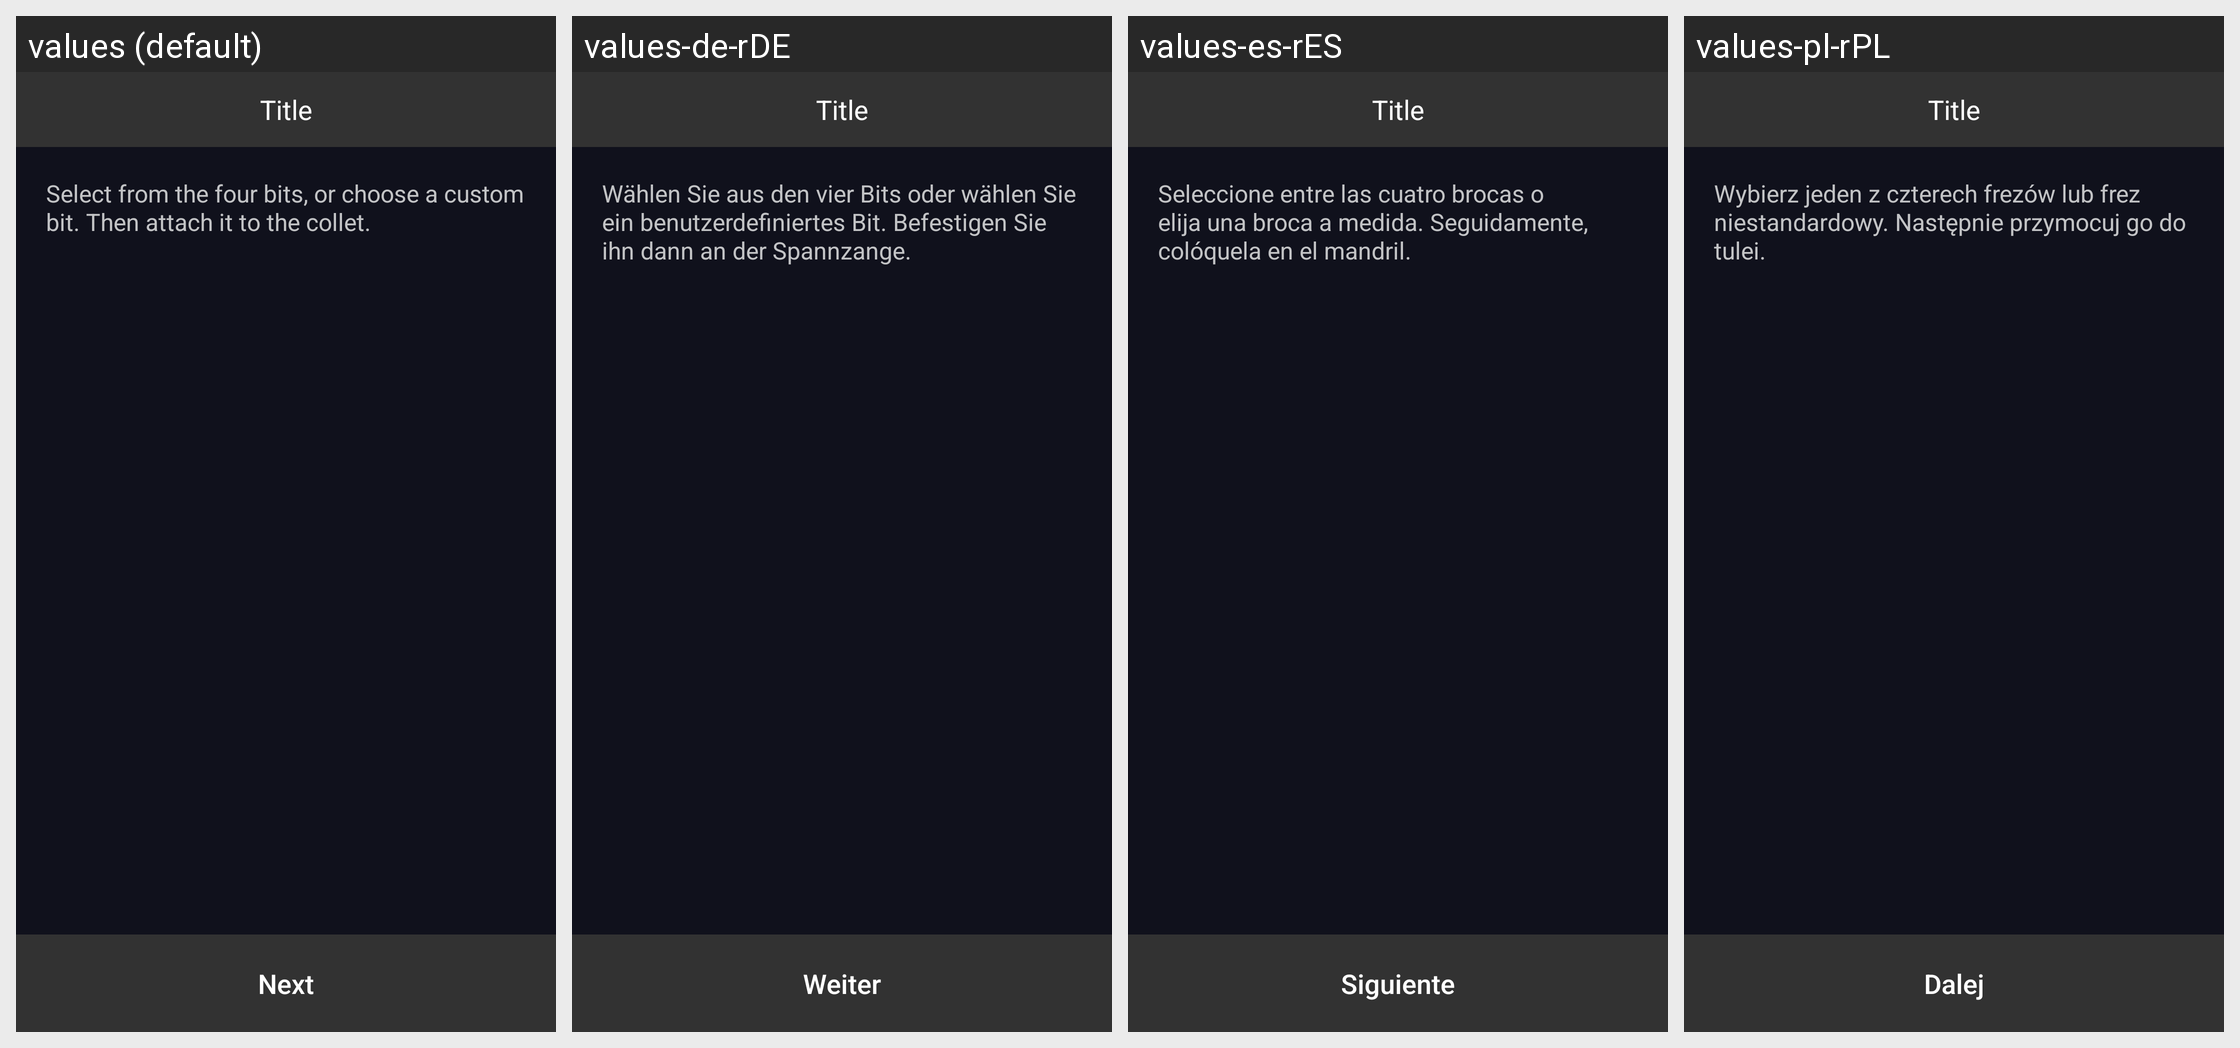

Here is an Android app screen in its default locale and in the app's own translations. Write out the translated-string differences for the strings that appear on this screen.
Android screen res/layout/fragment_cnc_origin_assistant_set_carving_tool.xml rendered under 4 locales, left to right: values (default), values-de-rDE, values-es-rES, values-pl-rPL. Device: Nexus 5 (rendered at 1080×1920; each locale shown at half size, 540×960, under a caption strip naming it); theme AppTheme.
Other locales in the repository, not shown: values-fr-rFR, values-ja-rJP, values-zh-rCN.
Strings drawn on this screen, with the default value and each locale's value (text and hints the layout hard-codes, and strings that could not be matched under every locale, appear in the picture but are not listed):

cnc_origin_assistant_set_carving_tool_desc
  values: Select from the four bits, or choose a custom bit. Then attach it to the collet.
  values-de-rDE: Wählen Sie aus den vier Bits oder wählen Sie ein benutzerdefiniertes Bit. Befestigen Sie ihn dann an der Spannzange.
  values-es-rES: Seleccione entre las cuatro brocas o elija una broca a medida. Seguidamente, colóquela en el mandril.
  values-pl-rPL: Wybierz jeden z czterech frezów lub frez niestandardowy. Następnie przymocuj go do tulei.

all_next
  values: Next
  values-de-rDE: Weiter
  values-es-rES: Siguiente
  values-pl-rPL: Dalej
